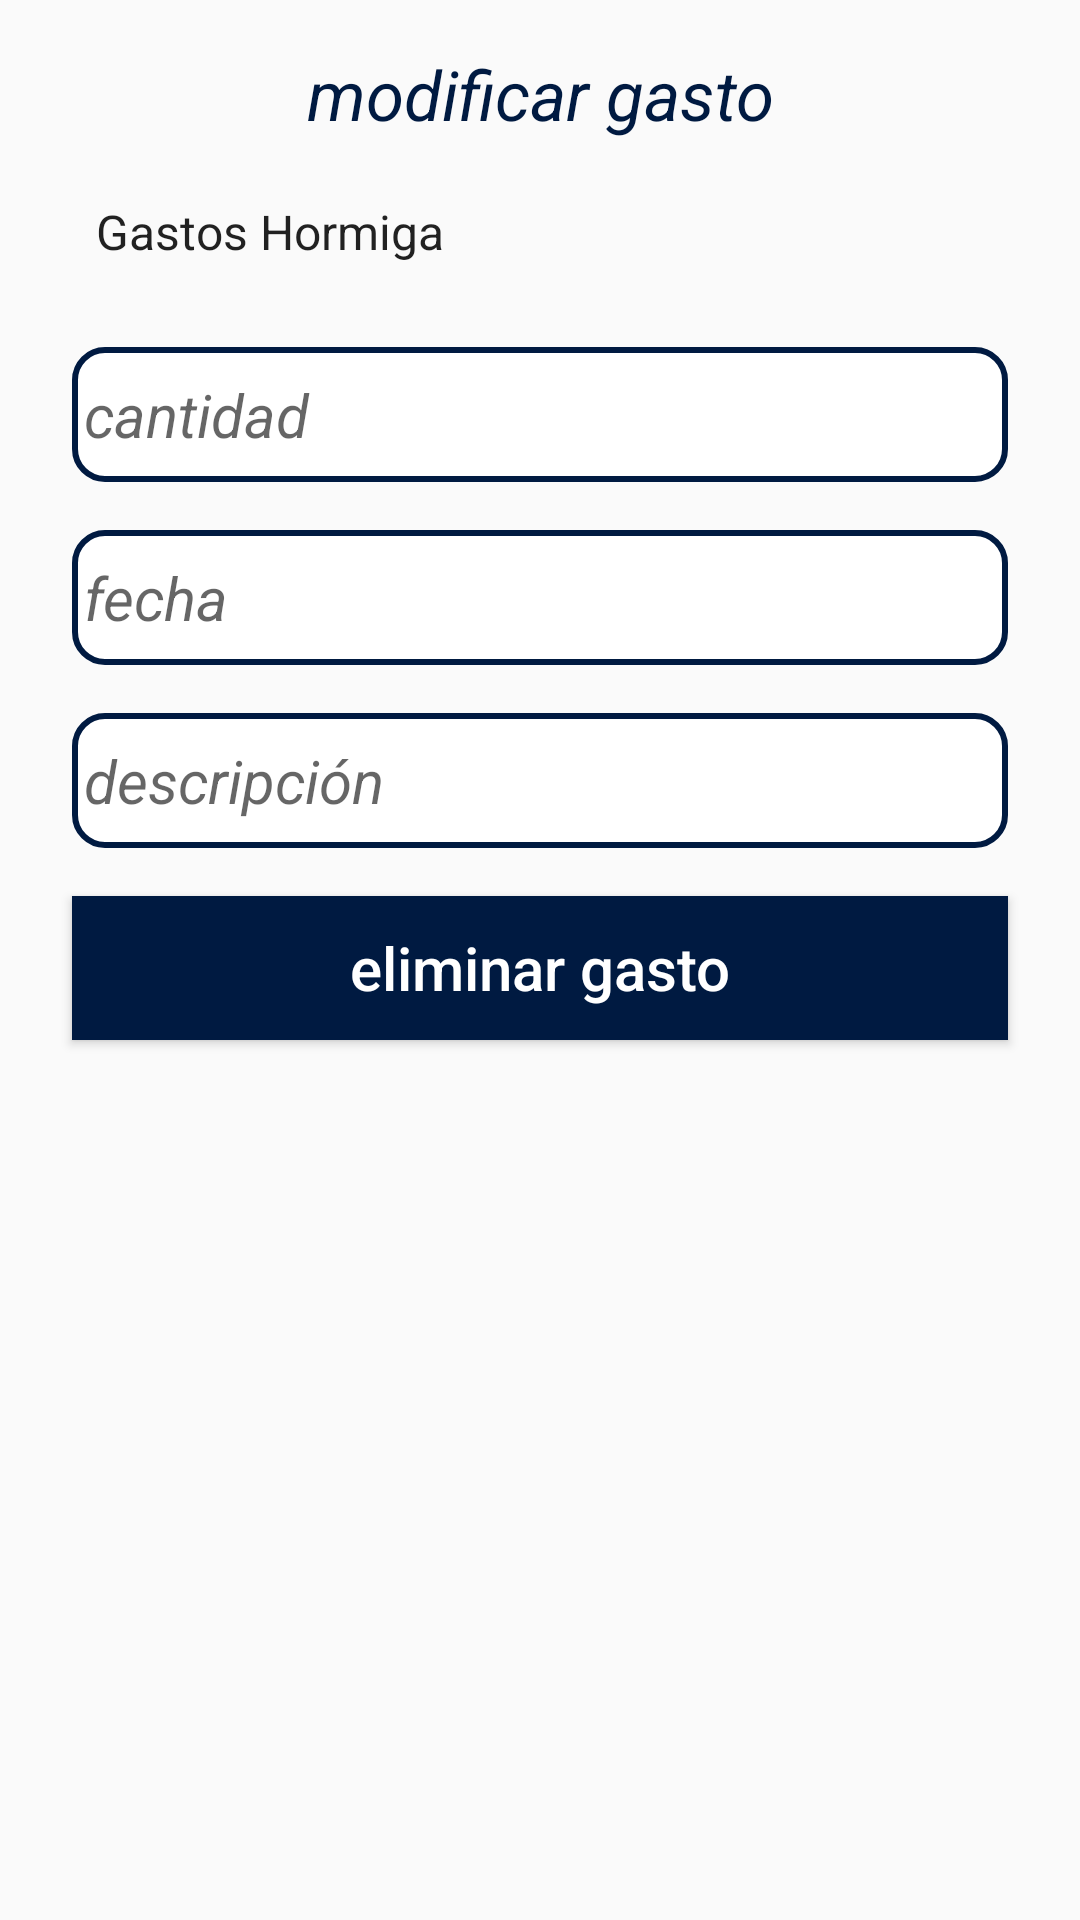

This screen was rendered from an Android layout file. Write that file and the resources it references.
<!-- AndroidManifest.xml: application theme AppTheme -->
<!-- res/layout/dialog_modificar_gasto.xml -->
<LinearLayout xmlns:android="http://schemas.android.com/apk/res/android"
    android:layout_width="match_parent"
    android:layout_height="wrap_content"
    android:orientation="vertical"
    android:padding="16dp">

    <TextView
        android:id="@+id/titulo"
        android:layout_width="match_parent"
        android:layout_height="wrap_content"
        style="@style/TxtVerdeMedianoItalic"
        android:text="@string/modificar_gasto"
        android:gravity="center"
        />

    <Spinner
        android:id="@+id/spinnerCategoria"
        android:layout_width="match_parent"
        android:layout_height="45dp"
        android:prompt="@string/selec_cat"
        android:entries="@array/categorias"
        android:background="@drawable/bg_spinner"
        android:dropDownWidth="match_parent"
        android:layout_margin="8dp"/>

    <com.google.android.material.textfield.TextInputEditText
        android:id="@+id/editTextCantidad"
        android:layout_width="match_parent"
        android:layout_height="45dp"
        android:hint="@string/cantidad"
        android:inputType="numberDecimal"
        android:padding="4dp"
        style="@style/EstiloEditText"
        android:background="@drawable/bg_btn_borde_amarillo"
        android:layout_margin="8dp"/>

    <EditText
        android:id="@+id/editTextFecha"
        android:layout_width="match_parent"
        android:layout_height="45dp"
        android:hint="@string/fecha"
        android:focusable="false"
        android:clickable="true"
        android:padding="4dp"
        style="@style/EstiloEditText"
        android:background="@drawable/bg_btn_borde_amarillo"
        android:layout_margin="8dp"/>


    <EditText
        android:id="@+id/editTextDescripcion"
        android:layout_width="match_parent"
        android:layout_height="45dp"
        android:hint="@string/descripcion"
        android:padding="4dp"
        style="@style/EstiloEditText"
        android:background="@drawable/bg_btn_borde_amarillo"
        android:layout_margin="8dp"/>

    <Button
        android:layout_marginTop="8dp"
        android:id="@+id/btnEliminarGasto"
        style="@style/EstiloBordeVerde"
        android:background="#001A41"
        android:textColor="@color/blanco"
        android:layout_width="match_parent"
        android:layout_height="wrap_content"
        android:layout_marginHorizontal="8dp"
        android:text="@string/eliminar_gasto1"
        android:textSize="20sp"/>


</LinearLayout>
<!-- resources referenced by this layout -->
<resources>
  <string-array name="categorias">
          <item>Gastos Hormiga</item>
          <item>Alimentos</item>
          <item>Transporte</item>
          <item>Servicios</item>
          <item>Mercado</item>
      </string-array>
  <color name="blanco">#FFFFFF</color>
  <!-- drawable bg_btn_borde_amarillo (drawable) -->
  <shape xmlns:android="http://schemas.android.com/apk/res/android"
      android:shape="rectangle">
      
      <solid android:color="@color/blanco" />
      
      <stroke
          android:width="2dp"
          android:color="@color/amarillo_oscuro" />
      
      <corners android:radius="10dp" />
  </shape>
  <!-- drawable bg_spinner (drawable) -->
  <?xml version="1.0" encoding="utf-8"?>
  <selector xmlns:android="http://schemas.android.com/apk/res/android">
  
      <item>
          <layer-list>
              <item>
                  <shape android:shape="rectangle">
                      
                      <solid android:color="@color/blanco" />
                      
                      <stroke
                          android:width="2dp"
                          android:color="@color/amarillo_oscuro" />
                      
                      <corners android:radius="10dp" />
                      <padding android:left="16dp"
                          android:right="8dp"/>
                  </shape>
              </item>
              <item android:drawable="@drawable/flecha_abajo"
                  android:gravity="end">
              </item>
          </layer-list>
      </item>
  </selector>
  <string name="cantidad">cantidad</string>
  <string name="descripcion">descripción</string>
  <string name="eliminar_gasto1">eliminar gasto</string>
  <string name="fecha">fecha</string>
  <string name="modificar_gasto">modificar gasto</string>
  <string name="selec_cat">categoria</string>
  <style name="EstiloBordeVerde" parent="Widget.AppCompat.Button">
          <item name="android:background">@drawable/bg_btn_borde_verde</item>
          <item name="android:textColor">@color/verde_oscuro</item>
          <item name="android:textAllCaps">false</item>
      </style>
  <style name="EstiloEditText">
          <item name="android:textSize">20sp</item>
          <item name="android:textStyle">italic</item>
          <item name="android:textColor">@color/texto2</item>
          <item name="hintAnimationEnabled">false</item>
      </style>
  <style name="TxtVerdeMedianoItalic">
          <item name="android:textColor">@color/verde_claro</item>
          <item name="android:textSize">23sp</item>
          <item name="android:textStyle">italic</item>
      </style>
  <style name="AppTheme" parent="Theme.AppCompat.Light.DarkActionBar">
          <item name="textInputStyle">@style/EstiloInput</item>
          <item name="colorPrimary">@color/verde_claro</item>
          <item name="colorPrimaryDark">@color/verde_oscuro</item>
          <item name="colorAccent">@color/amarillo_oscuro</item>
          
          <item name="android:windowActivityTransitions">true</item>
  
      </style>
  <color name="amarillo_oscuro">#001A41</color>
  <!-- drawable bg_btn_borde_verde (drawable) -->
  <shape xmlns:android="http://schemas.android.com/apk/res/android"
      android:shape="rectangle">
      
      <solid android:color="@color/blanco" />
      
      <stroke
          android:width="2dp"
          android:color="@color/verde_oscuro" />
      
      <corners android:radius="10dp" />
  </shape>
  <color name="verde_oscuro">#001A41</color>
  <color name="texto2">#C0C0C0</color>
  <color name="verde_claro">#001A41</color>
  <style name="EstiloInput">
          <item name="android:textColorHint">@color/texto2</item> 
          <item name="android:textStyle">italic</item>
      </style>
</resources>
